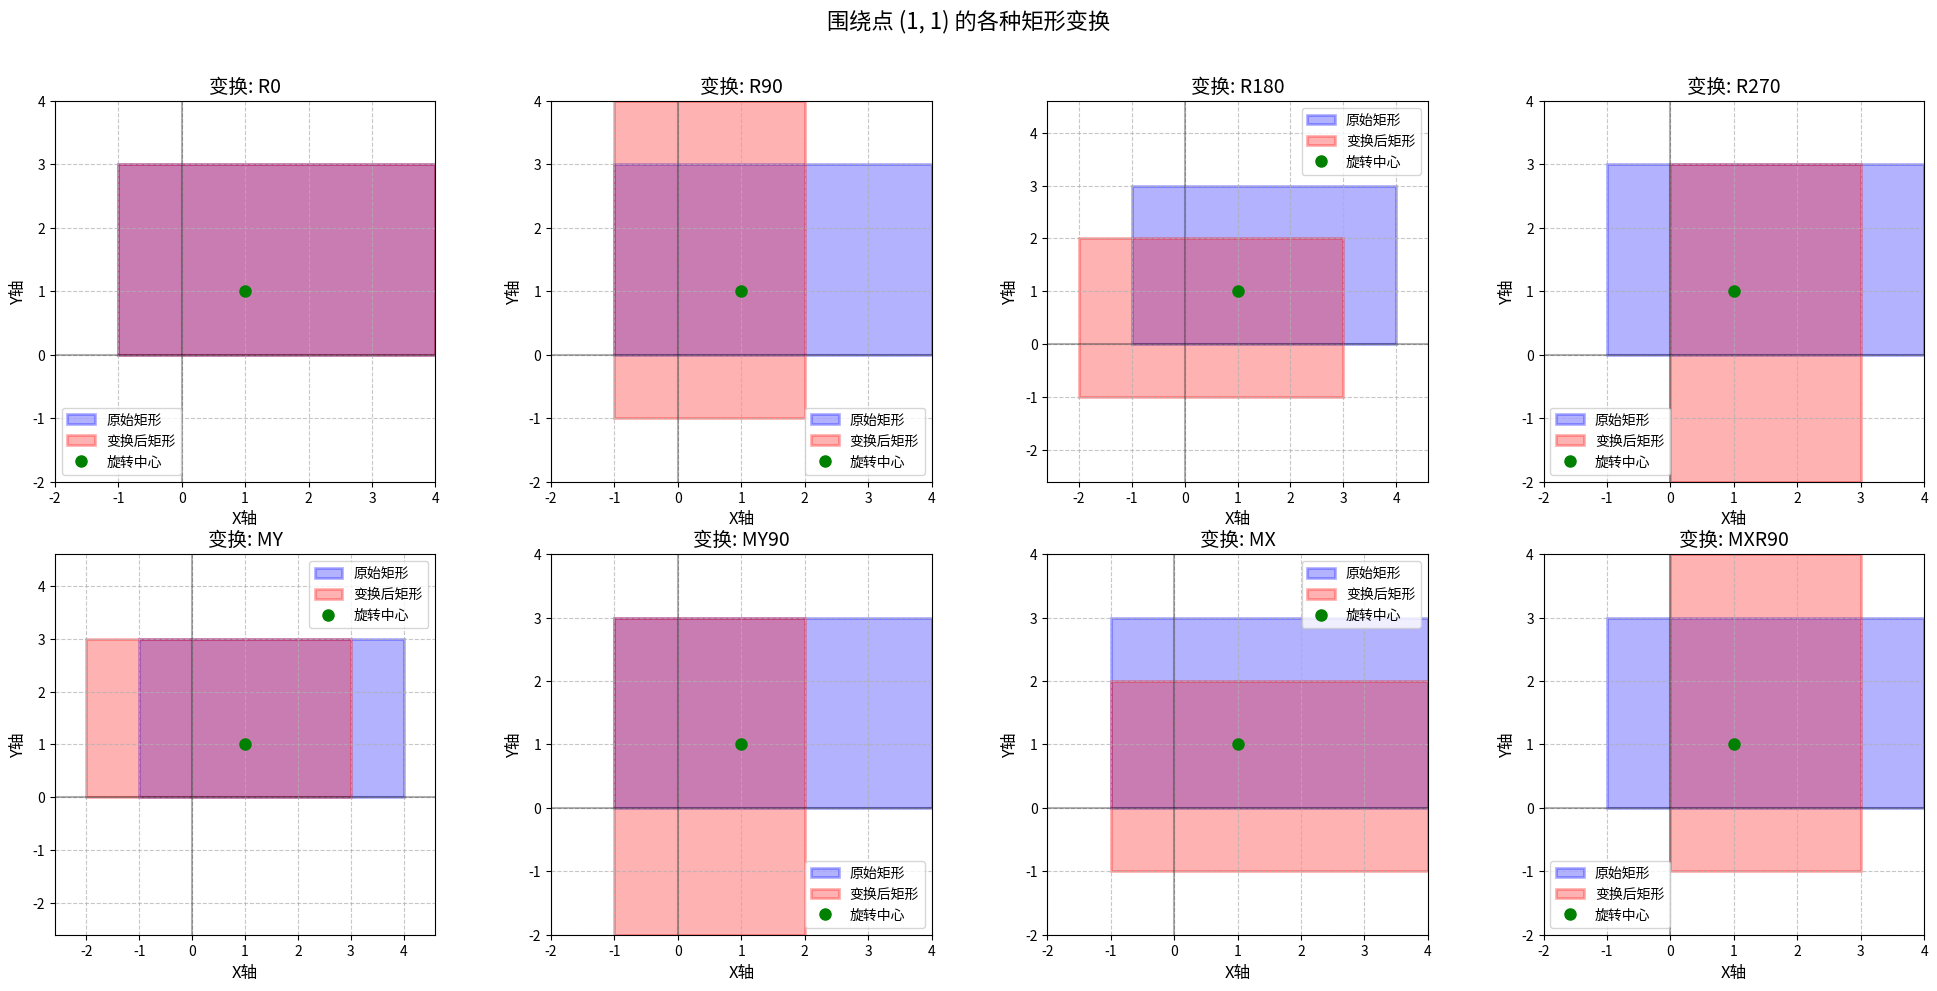

This chart was generated by the following Python code:
import matplotlib.pyplot as plt
import matplotlib.patches as patches
import numpy as np

def rotate(box, transform, center_point):
    """
    对矩形进行旋转和镜像变换，所有变换围绕指定点进行
    """
    left, right, top, bottom = box
    center_x, center_y = center_point
    
    # 计算宽度和高度
    width = right - left
    height = bottom - top
    
    if transform == 'R0':
        new_left, new_right = left, right
        new_top, new_bottom = top, bottom
    
    elif transform == 'R90':
        # 围绕指定点顺时针旋转90度
        new_left = center_x - (bottom - center_y)
        new_right = center_x - (top - center_y)
        new_top = center_y + (left - center_x)
        new_bottom = center_y + (right - center_x)
    
    elif transform == 'R180':
        # 围绕指定点旋转180度
        new_left = 2 * center_x - right
        new_right = 2 * center_x - left
        new_top = 2 * center_y - bottom
        new_bottom = 2 * center_y - top
    
    elif transform == 'R270':
        # 围绕指定点顺时针旋转270度
        new_left = center_x + (top - center_y)
        new_right = center_x + (bottom - center_y)
        new_top = center_y - (right - center_x)
        new_bottom = center_y - (left - center_x)
    
    elif transform == 'MY':
        # 围绕指定点沿Y轴镜像
        new_left = 2 * center_x - right
        new_right = 2 * center_x - left
        new_top, new_bottom = top, bottom
    
    elif transform == 'MY90':
        # 先沿Y轴镜像，再围绕指定点旋转90度
        temp_left = 2 * center_x - right
        temp_right = 2 * center_x - left
        temp_top, temp_bottom = top, bottom
        
        new_left = center_x - (temp_bottom - center_y)
        new_right = center_x - (temp_top - center_y)
        new_top = center_y + (temp_left - center_x)
        new_bottom = center_y + (temp_right - center_x)
    
    elif transform == 'MX':
        # 围绕指定点沿X轴镜像
        new_left, new_right = left, right
        new_top = 2 * center_y - bottom
        new_bottom = 2 * center_y - top
    
    elif transform == 'MXR90':
        # 先沿X轴镜像，再围绕指定点旋转90度
        temp_left, temp_right = left, right
        temp_top = 2 * center_y - bottom
        temp_bottom = 2 * center_y - top
        
        new_left = center_x - (temp_bottom - center_y)
        new_right = center_x - (temp_top - center_y)
        new_top = center_y + (temp_left - center_x)
        new_bottom = center_y + (temp_right - center_x)
    
    else:
        raise ValueError(f"不支持的变换类型: {transform}")
    
    return (round(new_left, 2), round(new_right, 2), 
            round(new_top, 2), round(new_bottom, 2))


def plot_transform(box, transform, center_point, ax=None):
    """绘制单个变换的结果"""
    if ax is None:
        fig, ax = plt.subplots(figsize=(6, 6))
    
    # 计算变换后的矩形
    transformed_box = rotate(box, transform, center_point)
    
    # 绘制原始矩形 (蓝色)
    left, right, top, bottom = box
    original_rect = patches.Rectangle(
        (left, top), 
        right - left, 
        bottom - top, 
        linewidth=2, 
        edgecolor='blue', 
        facecolor='blue', 
        alpha=0.3,
        label='原始矩形'
    )
    ax.add_patch(original_rect)
    
    # 绘制变换后的矩形 (红色)
    t_left, t_right, t_top, t_bottom = transformed_box
    transformed_rect = patches.Rectangle(
        (t_left, t_top), 
        t_right - t_left, 
        t_bottom - t_top, 
        linewidth=2, 
        edgecolor='red', 
        facecolor='red', 
        alpha=0.3,
        label='变换后矩形'
    )
    ax.add_patch(transformed_rect)
    
    # 标记中心点
    center_x, center_y = center_point
    ax.plot(center_x, center_y, 'go', markersize=8, label='旋转中心')
    
    # 设置图表属性
    ax.set_title(f'变换: {transform}', fontsize=14)
    ax.set_xlabel('X轴', fontsize=12)
    ax.set_ylabel('Y轴', fontsize=12)
    ax.grid(True, linestyle='--', alpha=0.7)
    ax.axhline(y=0, color='k', linestyle='-', alpha=0.3)
    ax.axvline(x=0, color='k', linestyle='-', alpha=0.3)
    ax.legend()
    
    # 调整坐标轴范围，确保所有元素可见
    all_x = [left, right, t_left, t_right, center_x]
    all_y = [top, bottom, t_top, t_bottom, center_y]
    x_range = max(all_x) - min(all_x)
    y_range = max(all_y) - min(all_y)
    max_range = max(x_range, y_range) * 1.2  # 增加20%的边距
    
    ax.set_xlim(center_x - max_range/2, center_x + max_range/2)
    ax.set_ylim(center_y - max_range/2, center_y + max_range/2)
    ax.set_aspect('equal')
    
    return ax


if __name__ == "__main__":
    # 设置中文字体，确保中文正常显示

# %%
    # 测试用的矩形: left=0, right=2, top=0, bottom=1
# %%
    test_box = (-1, 4, 0, 3)
    # 旋转中心点 (选择矩形外部一点以便更好地观察旋转效果)
    center_point = (1, 1)
    
    # 所有变换类型
    transforms = ['R0', 'R90', 'R180', 'R270', 'MY', 'MY90', 'MX', 'MXR90']
    
    # 创建2x4的子图布局
    fig, axes = plt.subplots(2, 4, figsize=(20, 10))
    fig.suptitle(f'围绕点 {center_point} 的各种矩形变换', fontsize=16)
    
    # 为每个变换创建单独的图表
    for i, transform in enumerate(transforms):
        row = i // 4
        col = i % 4
        plot_transform(test_box, transform, center_point, axes[row, col])
    
    plt.tight_layout(rect=[0, 0, 1, 0.96])  # 调整布局，为标题留出空间
    plt.show()
